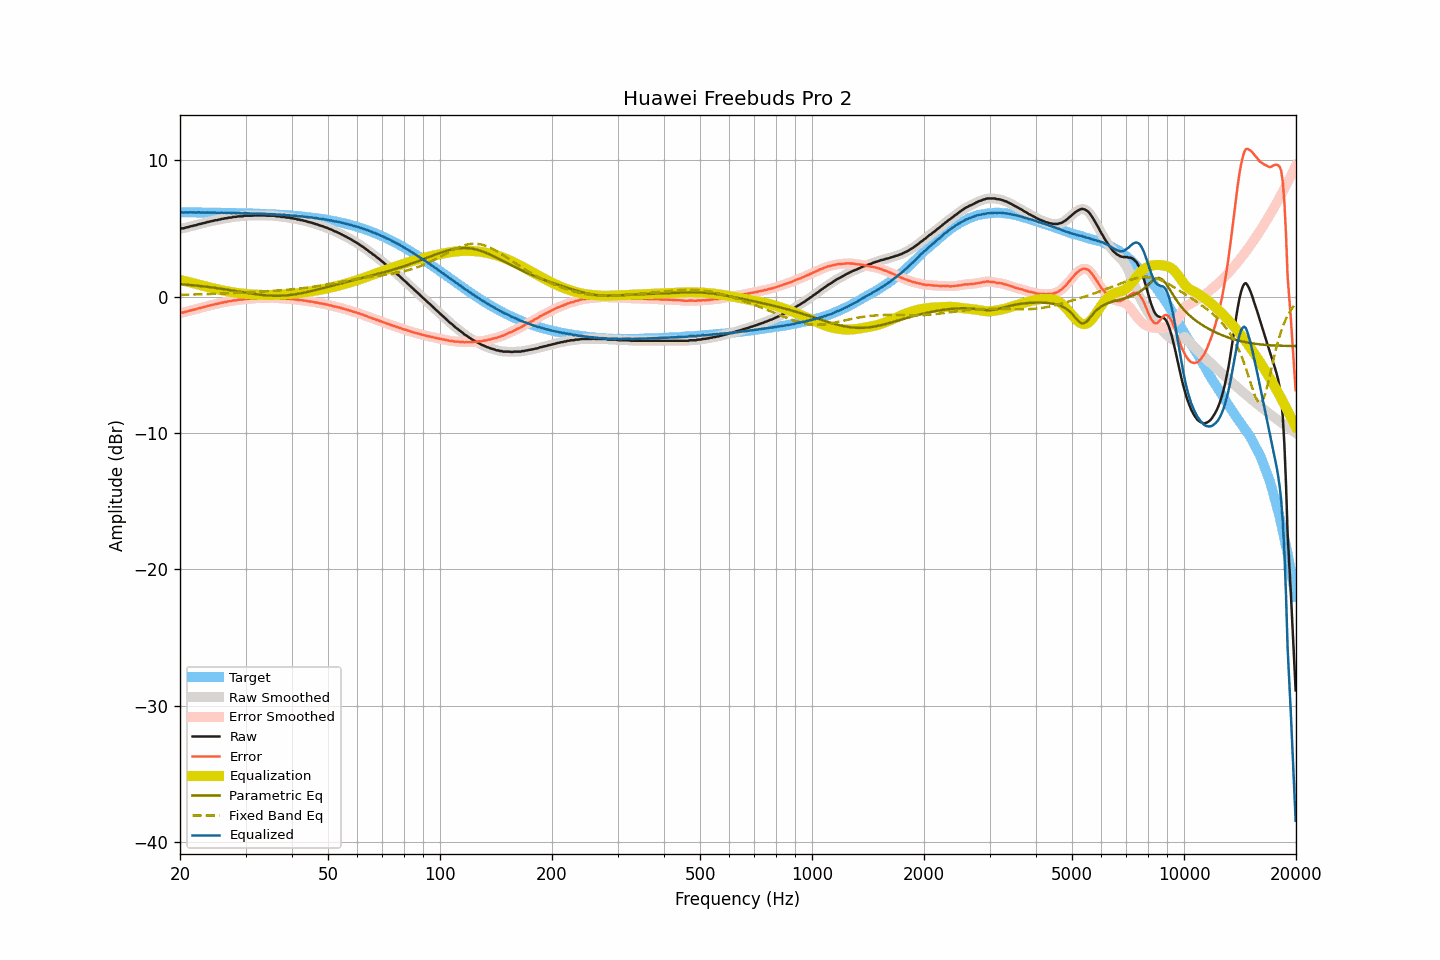

The file beside this chart, header and first rows:
frequency, raw, smoothed, error, error_smoothed, equalization, parametric_eq, fixed_band_eq, equalized_raw, equalized_smoothed, target
20.00, 4.96, 4.97, -1.21, -1.20, 1.21, 0.91, 0.12, 6.17, 6.18, 6.17
20.20, 4.99, 4.98, -1.17, -1.18, 1.18, 0.90, 0.12, 6.18, 6.17, 6.17
20.40, 4.99, 5.01, -1.17, -1.16, 1.16, 0.89, 0.12, 6.15, 6.16, 6.17
20.61, 5.03, 5.03, -1.13, -1.14, 1.13, 0.88, 0.13, 6.16, 6.16, 6.17
20.81, 5.06, 5.06, -1.10, -1.11, 1.10, 0.87, 0.13, 6.17, 6.16, 6.16
21.02, 5.08, 5.09, -1.08, -1.07, 1.07, 0.86, 0.13, 6.16, 6.17, 6.16
21.23, 5.12, 5.12, -1.04, -1.04, 1.04, 0.85, 0.14, 6.17, 6.16, 6.16
21.44, 5.15, 5.15, -1.01, -1.01, 1.02, 0.84, 0.14, 6.17, 6.17, 6.16
21.66, 5.17, 5.18, -0.99, -0.98, 0.98, 0.82, 0.14, 6.16, 6.16, 6.16
21.87, 5.21, 5.20, -0.95, -0.96, 0.95, 0.81, 0.15, 6.17, 6.16, 6.16
22.09, 5.22, 5.24, -0.94, -0.92, 0.92, 0.80, 0.15, 6.14, 6.16, 6.16
22.31, 5.27, 5.27, -0.88, -0.89, 0.89, 0.79, 0.15, 6.16, 6.16, 6.16
22.54, 5.31, 5.30, -0.84, -0.86, 0.86, 0.78, 0.16, 6.17, 6.16, 6.16
22.76, 5.31, 5.33, -0.84, -0.83, 0.83, 0.76, 0.16, 6.14, 6.16, 6.16
22.99, 5.36, 5.35, -0.79, -0.80, 0.80, 0.75, 0.17, 6.16, 6.15, 6.15
23.22, 5.38, 5.38, -0.77, -0.77, 0.77, 0.74, 0.17, 6.15, 6.15, 6.15
23.45, 5.41, 5.42, -0.74, -0.73, 0.73, 0.72, 0.17, 6.15, 6.15, 6.15
23.69, 5.45, 5.45, -0.70, -0.71, 0.70, 0.71, 0.18, 6.16, 6.15, 6.15
23.92, 5.47, 5.48, -0.68, -0.67, 0.67, 0.69, 0.18, 6.15, 6.15, 6.15
24.16, 5.50, 5.50, -0.64, -0.64, 0.65, 0.68, 0.19, 6.15, 6.15, 6.15
24.40, 5.53, 5.53, -0.61, -0.61, 0.62, 0.66, 0.19, 6.15, 6.15, 6.15
24.65, 5.55, 5.56, -0.59, -0.59, 0.59, 0.65, 0.20, 6.14, 6.15, 6.14
24.89, 5.59, 5.58, -0.55, -0.56, 0.56, 0.63, 0.20, 6.15, 6.14, 6.14
25.14, 5.59, 5.60, -0.55, -0.54, 0.53, 0.61, 0.21, 6.13, 6.14, 6.14
25.39, 5.63, 5.63, -0.51, -0.51, 0.51, 0.60, 0.21, 6.14, 6.14, 6.14
25.65, 5.64, 5.65, -0.50, -0.49, 0.48, 0.58, 0.22, 6.13, 6.13, 6.14
25.91, 5.69, 5.68, -0.44, -0.45, 0.46, 0.56, 0.22, 6.15, 6.14, 6.14
26.16, 5.69, 5.70, -0.44, -0.43, 0.43, 0.54, 0.23, 6.13, 6.13, 6.13
26.43, 5.73, 5.73, -0.40, -0.41, 0.41, 0.53, 0.23, 6.14, 6.14, 6.13
26.69, 5.73, 5.74, -0.40, -0.39, 0.39, 0.51, 0.24, 6.12, 6.13, 6.13
26.96, 5.77, 5.76, -0.36, -0.37, 0.36, 0.49, 0.24, 6.14, 6.13, 6.13
27.23, 5.78, 5.78, -0.34, -0.35, 0.34, 0.47, 0.25, 6.13, 6.12, 6.13
27.50, 5.78, 5.80, -0.34, -0.32, 0.32, 0.45, 0.25, 6.11, 6.13, 6.12
27.77, 5.83, 5.81, -0.29, -0.31, 0.31, 0.43, 0.26, 6.14, 6.12, 6.12
28.05, 5.83, 5.83, -0.29, -0.29, 0.29, 0.41, 0.26, 6.12, 6.12, 6.12
28.33, 5.83, 5.85, -0.28, -0.26, 0.27, 0.39, 0.27, 6.10, 6.12, 6.12
28.62, 5.87, 5.86, -0.24, -0.25, 0.25, 0.37, 0.28, 6.13, 6.11, 6.11
28.90, 5.87, 5.87, -0.24, -0.24, 0.24, 0.35, 0.28, 6.11, 6.10, 6.11
29.19, 5.87, 5.88, -0.23, -0.23, 0.22, 0.33, 0.29, 6.10, 6.10, 6.11
29.48, 5.87, 5.89, -0.23, -0.21, 0.21, 0.31, 0.29, 6.08, 6.10, 6.10
29.78, 5.92, 5.91, -0.18, -0.19, 0.20, 0.30, 0.30, 6.12, 6.10, 6.10
30.08, 5.92, 5.92, -0.17, -0.18, 0.19, 0.28, 0.30, 6.11, 6.11, 6.10
30.38, 5.92, 5.93, -0.17, -0.17, 0.18, 0.26, 0.31, 6.10, 6.10, 6.09
30.68, 5.92, 5.92, -0.17, -0.17, 0.17, 0.24, 0.32, 6.09, 6.09, 6.09
30.99, 5.92, 5.92, -0.16, -0.16, 0.16, 0.22, 0.32, 6.08, 6.08, 6.09
31.30, 5.92, 5.93, -0.16, -0.15, 0.15, 0.20, 0.33, 6.07, 6.08, 6.08
31.61, 5.94, 5.94, -0.14, -0.14, 0.14, 0.19, 0.34, 6.08, 6.08, 6.08
31.93, 5.94, 5.94, -0.13, -0.13, 0.14, 0.17, 0.34, 6.08, 6.08, 6.08
32.24, 5.94, 5.94, -0.13, -0.13, 0.13, 0.15, 0.35, 6.07, 6.07, 6.07
32.57, 5.94, 5.94, -0.12, -0.12, 0.12, 0.14, 0.35, 6.07, 6.07, 6.07
32.89, 5.94, 5.94, -0.12, -0.12, 0.12, 0.12, 0.36, 6.06, 6.06, 6.06
33.22, 5.94, 5.94, -0.11, -0.11, 0.12, 0.11, 0.37, 6.06, 6.06, 6.06
33.55, 5.94, 5.94, -0.11, -0.11, 0.11, 0.10, 0.37, 6.06, 6.05, 6.05
33.89, 5.93, 5.93, -0.11, -0.11, 0.11, 0.09, 0.38, 6.04, 6.04, 6.05
34.23, 5.92, 5.93, -0.12, -0.12, 0.11, 0.08, 0.39, 6.03, 6.04, 6.04
34.57, 5.92, 5.92, -0.11, -0.11, 0.11, 0.07, 0.39, 6.03, 6.03, 6.04
34.92, 5.92, 5.92, -0.11, -0.11, 0.11, 0.06, 0.40, 6.03, 6.03, 6.03
35.27, 5.92, 5.93, -0.10, -0.10, 0.11, 0.06, 0.41, 6.03, 6.03, 6.03
35.62, 5.92, 5.92, -0.10, -0.10, 0.11, 0.05, 0.42, 6.03, 6.03, 6.02
35.97, 5.91, 5.90, -0.10, -0.11, 0.11, 0.05, 0.43, 6.03, 6.02, 6.01
... 635 more rows
